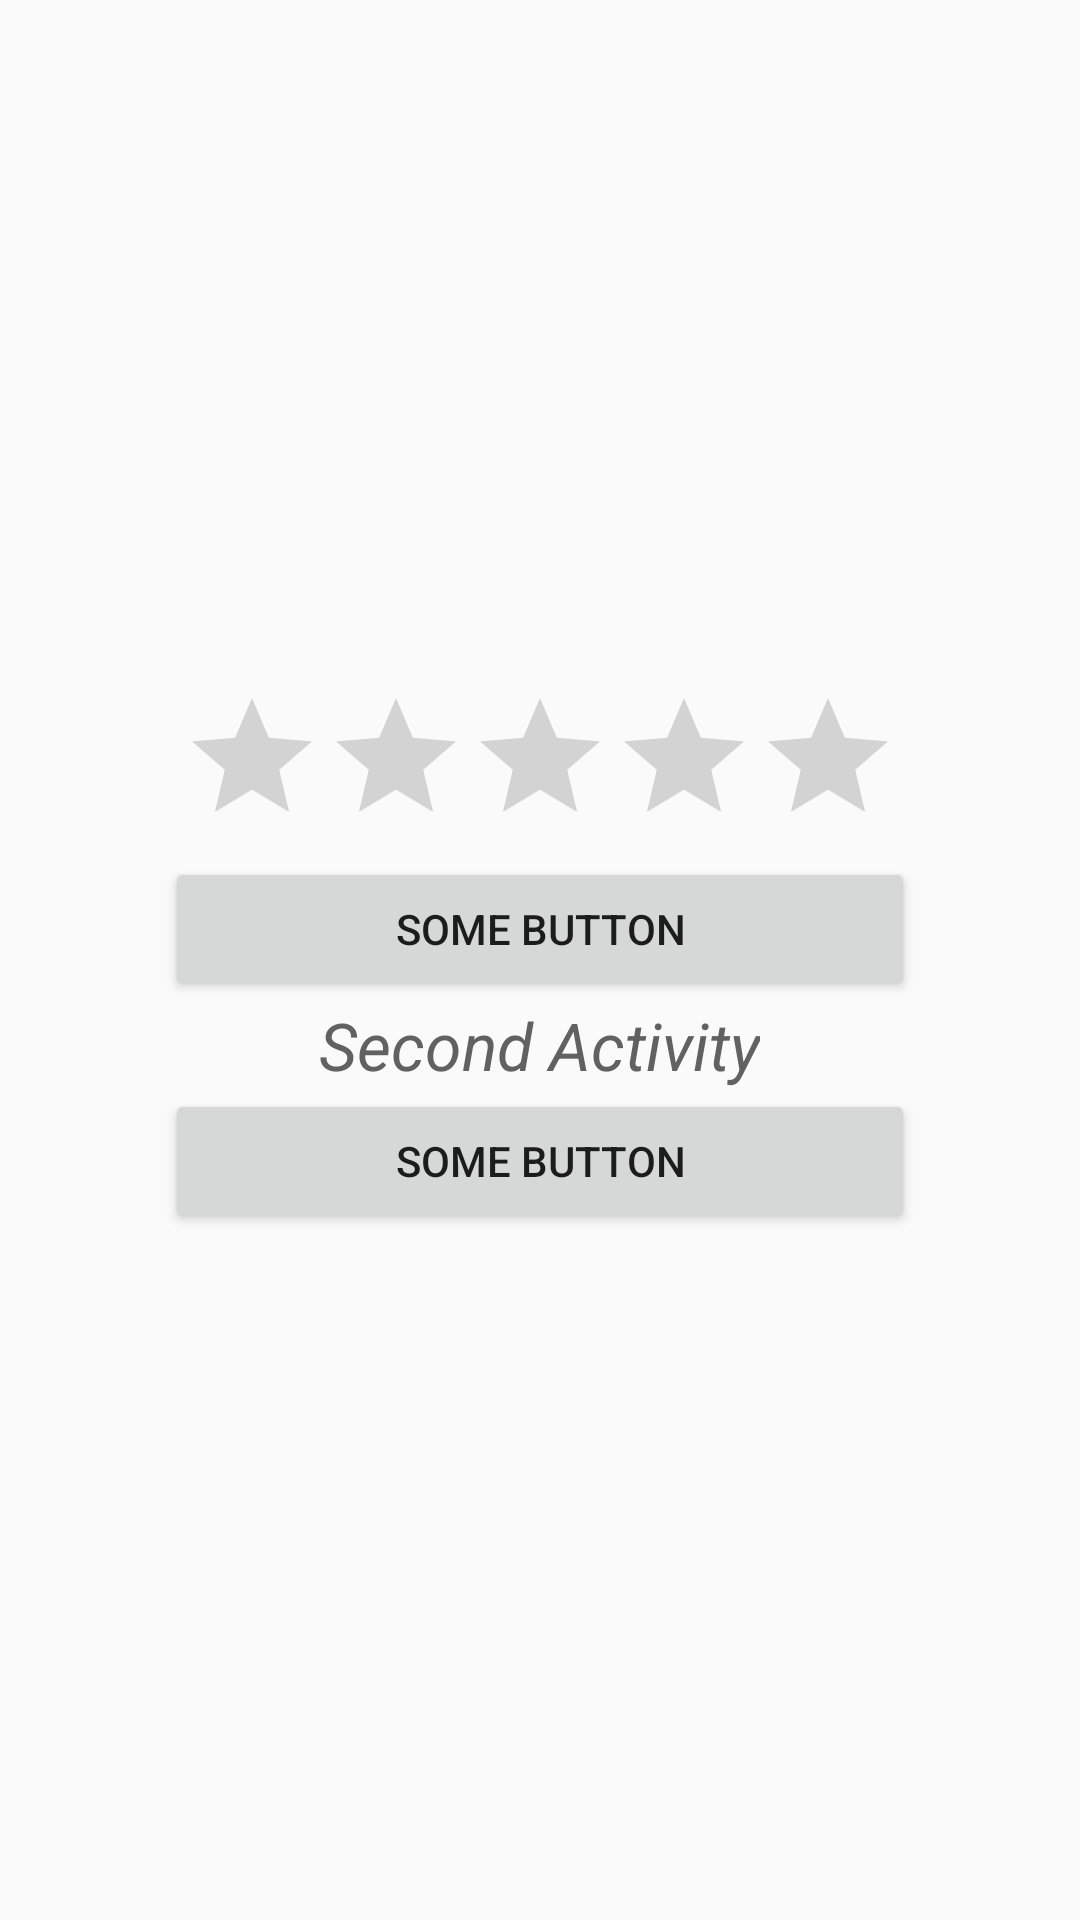

Produce the Android XML layout that renders to this screen, including the resource entries it uses.
<!-- AndroidManifest.xml: application theme MyAppTheme -->
<!-- res/layout/activity_second.xml -->
<?xml version="1.0" encoding="utf-8"?>
<LinearLayout xmlns:android="http://schemas.android.com/apk/res/android"
    android:orientation="vertical" android:layout_width="match_parent"
    android:layout_height="match_parent"
    android:gravity="center">

    <RatingBar
        android:id="@+id/ratingBar"
        android:layout_width="wrap_content"
        android:layout_height="wrap_content" />

    <Button
        android:id="@+id/button3"
        android:layout_width="@dimen/buttonWidth"
        android:layout_height="wrap_content"
        android:text="@string/button" />

    <TextView
        style="@style/AppExtraLargeText"
        android:layout_width="wrap_content"
        android:layout_height="wrap_content"
        android:text="@string/secondActivity" />

    <Button
        android:id="@+id/button2"
        android:layout_width="@dimen/buttonWidth"
        android:layout_height="wrap_content"
        android:text="@string/button" />

</LinearLayout>
<!-- resources referenced by this layout -->
<resources>
  <dimen name="buttonWidth">250dp</dimen>
  <string name="button">Some button</string>
  <string name="secondActivity">Second Activity</string>
  <style name="AppExtraLargeText" parent="AppFontColorPrimary">
          <item name="android:textSize">@dimen/size_extraLargeText</item>
      </style>
  <style name="MyAppTheme" parent="MyBaseAppTheme">
  
      </style>
  <style name="AppFontColorPrimary" parent="AppFont">
          <item name="android:textColor">@color/colorAppFontColorPrimary</item>
      </style>
  <dimen name="size_extraLargeText">22sp</dimen>
  <style name="MyBaseAppTheme" parent="Theme.AppCompat.Light.DarkActionBar">
          
          <item name="colorPrimary">@color/colorPrimary</item>
          <item name="colorPrimaryDark">@color/colorPrimaryDark</item>
          <item name="colorAccent">@color/colorAccent</item>
  
          <item name="android:textViewStyle">@style/AppMediumText</item>
      </style>
  <style name="AppFont">
          <item name="android:fontFamily">sans-serif</item>
      </style>
  <color name="colorAppFontColorPrimary">#616161</color>
  <color name="colorPrimary">#795548</color>
  <color name="colorPrimaryDark">#4b2c20</color>
  <color name="colorAccent">#455a64</color>
  <style name="AppMediumText" parent="AppFontColorPrimary">
          <item name="android:textSize">@dimen/size_mediumText</item>
          <item name="android:textStyle">italic</item>
      </style>
  <dimen name="size_mediumText">16sp</dimen>
</resources>
